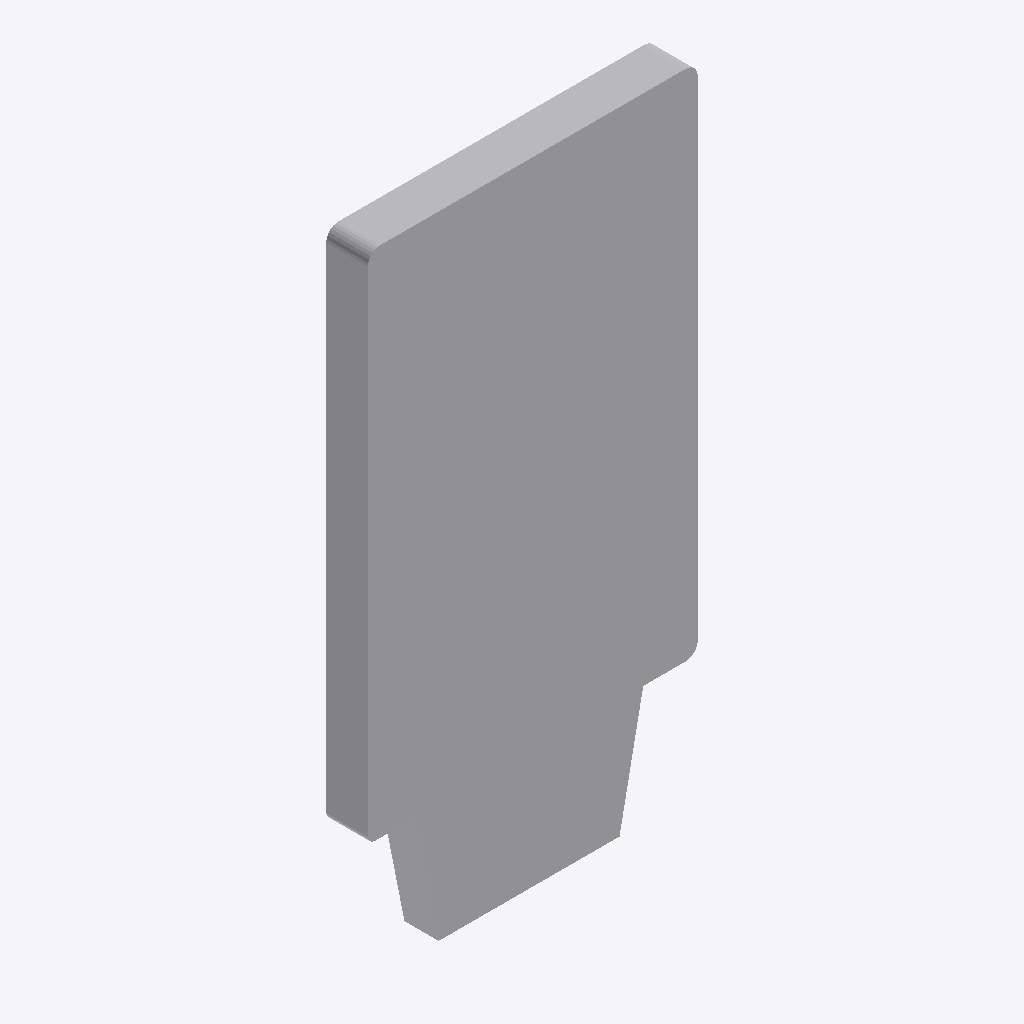
Isometric view of an IFC building model (IFC-SPF (STEP), schema IFC2X3, length unit metre), seen from the south-west, elements coloured by IFC class: 1 other element (light grey).
Extent 1.4 m × 0.2 m × 2.6 m (x, y, z). Storeys (1): Port De Barcelona at 0.00 m. Elements (1): 1 IfcFurnishingElement.

HEADER;
FILE_DESCRIPTION(('ViewDefinition [CoordinationView_V2.0]'),'2;1');
FILE_NAME('','',(''),(''),'','','');
FILE_SCHEMA(('IFC2X3'));
ENDSEC;
DATA;
#105=IFCPROJECT('34UKVHeH5CHvrwyycS_2aZ',$,'Port De Barcelona',$,$,'Port De Barcelona','Port De Barcelona',(#97),#92);
#130=IFCSITE('34UKVHeH5CHvrwyycS_2aX',$,'Default',$,$,#127,$,$,.ELEMENT.,(42,21,31,181945),(-71,-3,-24,-263305),0.0,$,$);
#115=IFCBUILDING('34UKVHeH5CHvrwyycS_2aY',$,'Port De Barcelona',$,$,#32,$,'Port De Barcelona',.ELEMENT.,$,$,$);
#124=IFCBUILDINGSTOREY('34UKVHeH5CHvrwyybZ1_NS',$,'Port De Barcelona',$,'Level:8mm Head',#122,$,'Port De Barcelona',.ELEMENT.,0.0);
#343=IFCFURNISHINGELEMENT('2ejJjAkkP2YuLCSfAZhijA',$,'APBCN-URB-MOB-Panel_Digital:Tipo1:296633',$,'APBCN-URB-MOB-Panel_Digital:Tipo1',#341,#336,'296633');
ENDSEC;
